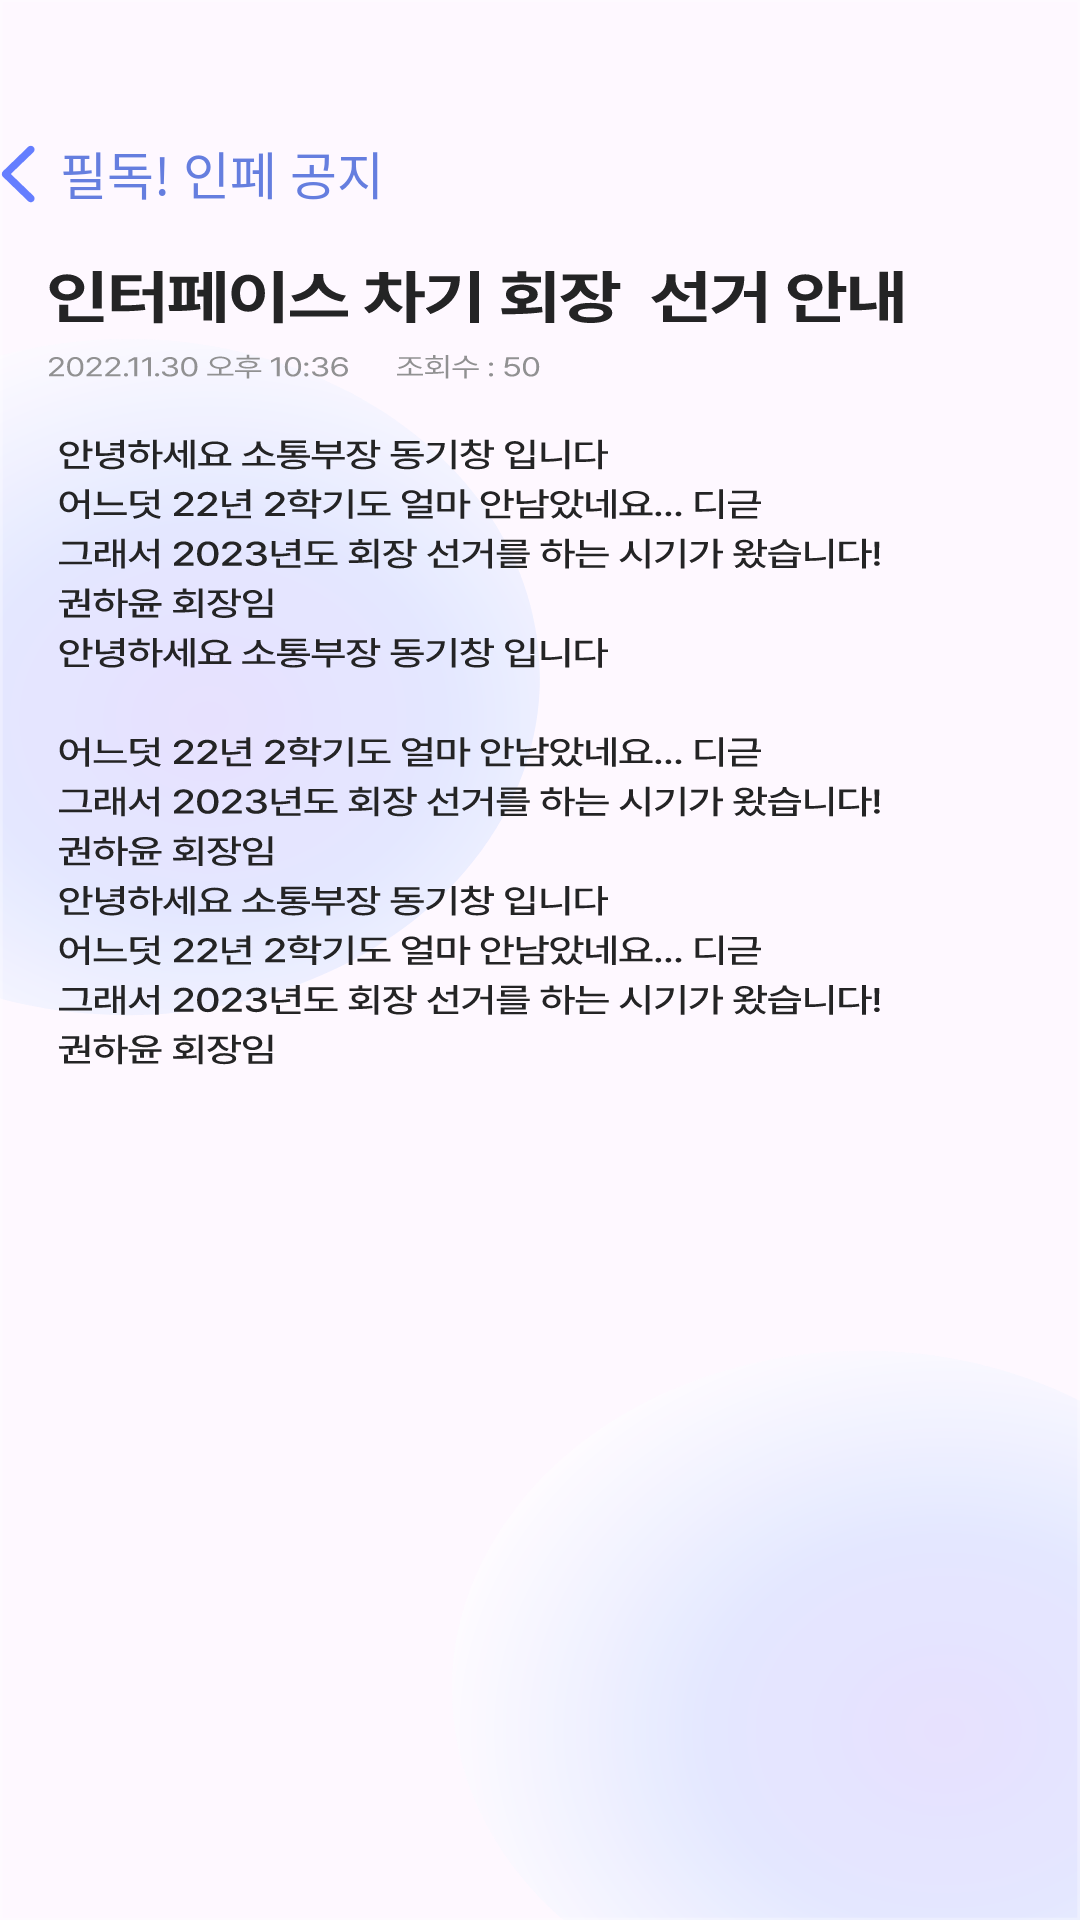

Reconstruct the res/layout file that produces this screen, plus the resources it refers to.
<!-- AndroidManifest.xml: application theme Theme.Interface_Android -->
<!-- res/layout/activity_notice2.xml -->
<?xml version="1.0" encoding="utf-8"?>
<androidx.constraintlayout.widget.ConstraintLayout xmlns:android="http://schemas.android.com/apk/res/android"
    xmlns:app="http://schemas.android.com/apk/res-auto"
    xmlns:tools="http://schemas.android.com/tools"
    android:background="@drawable/group_57"
    android:layout_width="match_parent"
    android:layout_height="match_parent"
    tools:context=".Notice2">

    <androidx.constraintlayout.widget.Guideline
        android:id="@+id/guidelineVerticalCenter7"
        android:layout_width="0dp"
        android:layout_height="0dp"
        android:layout_marginStart="33dp"
        android:layout_marginEnd="378dp"
        android:layout_marginBottom="891dp"
        android:orientation="vertical"
        app:layout_constraintBottom_toBottomOf="parent"
        app:layout_constraintEnd_toEndOf="parent"
        app:layout_constraintGuide_percent="0.5"
        app:layout_constraintStart_toStartOf="parent"
        app:layout_constraintTop_toTopOf="parent" />

    <ImageView
        android:id="@+id/imageView16"
        android:layout_width="wrap_content"
        android:layout_height="wrap_content"
        android:layout_marginTop="48dp"
        android:layout_marginEnd="168dp"
        app:layout_constraintEnd_toStartOf="@+id/guidelineVerticalCenter7"
        app:layout_constraintTop_toTopOf="parent"
        app:srcCompat="@drawable/chevron" />

    <TextView
        android:id="@+id/textView42"
        android:layout_width="wrap_content"
        android:layout_height="wrap_content"
        android:layout_marginTop="45dp"
        android:layout_marginEnd="52dp"
        android:text="필독! 인페 공지"
        android:textColor="#657EDF"
        android:textSize="17dp"
        app:layout_constraintEnd_toStartOf="@+id/guidelineVerticalCenter7"
        app:layout_constraintTop_toTopOf="parent" />
</androidx.constraintlayout.widget.ConstraintLayout>
<!-- resources referenced by this layout -->
<resources>
  <!-- drawable chevron (drawable) -->
  <vector xmlns:android="http://schemas.android.com/apk/res/android"
      android:width="12dp"
      android:height="20dp"
      android:viewportWidth="12"
      android:viewportHeight="20">
    <path
        android:pathData="M0.61,10.007C0.616,9.813 0.655,9.636 0.727,9.476C0.799,9.315 0.909,9.16 1.059,9.011L9.376,0.959C9.614,0.721 9.907,0.602 10.256,0.602C10.488,0.602 10.699,0.657 10.887,0.768C11.08,0.879 11.233,1.028 11.343,1.216C11.46,1.404 11.518,1.615 11.518,1.847C11.518,2.19 11.387,2.492 11.127,2.752L3.607,9.999L11.127,17.253C11.387,17.519 11.518,17.821 11.518,18.158C11.518,18.396 11.46,18.609 11.343,18.797C11.233,18.986 11.08,19.135 10.887,19.246C10.699,19.362 10.488,19.42 10.256,19.42C9.907,19.42 9.614,19.298 9.376,19.055L1.059,11.003C0.904,10.854 0.79,10.699 0.718,10.538C0.646,10.372 0.61,10.195 0.61,10.007Z"
        android:fillColor="#657EFF"/>
  </vector>
  <!-- drawable group_57: vector/xml drawable (drawable, 87675 chars, omitted) -->
  <style name="Theme.Interface_Android" parent="Base.Theme.Interface_Android" />
  <style name="Base.Theme.Interface_Android" parent="Theme.Material3.DayNight.NoActionBar">
          
          
      </style>
</resources>
